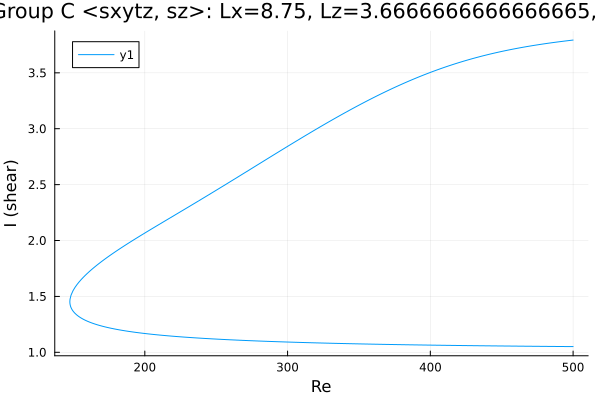

The data file committed next to this chart (first rows):
Re, shear
500.0, 1.051
498.9, 1.051
497.4, 1.051
496, 1.051
494.6, 1.051
493.2, 1.052
491.8, 1.052
490.4, 1.052
489, 1.052
487.5, 1.052
486.1, 1.052
484.7, 1.052
483.3, 1.053
481.9, 1.053
480.5, 1.053
479.1, 1.053
477.6, 1.053
476.2, 1.053
474.8, 1.053
473.4, 1.054
472, 1.054
470.6, 1.054
469.2, 1.054
467.7, 1.054
466.3, 1.054
464.9, 1.055
463.5, 1.055
462.1, 1.055
460.7, 1.055
459.3, 1.055
457.8, 1.055
456.4, 1.056
455, 1.056
453.6, 1.056
452.2, 1.056
450.8, 1.056
449.4, 1.057
447.9, 1.057
446.5, 1.057
445.1, 1.057
443.7, 1.057
442.3, 1.057
440.9, 1.058
439.5, 1.058
438, 1.058
436.6, 1.058
435.2, 1.058
433.8, 1.059
432.4, 1.059
431, 1.059
429.6, 1.059
428.1, 1.06
426.7, 1.06
425.3, 1.06
423.9, 1.06
422.5, 1.06
421.1, 1.061
419.7, 1.061
418.2, 1.061
416.8, 1.061
... 506 more rows
